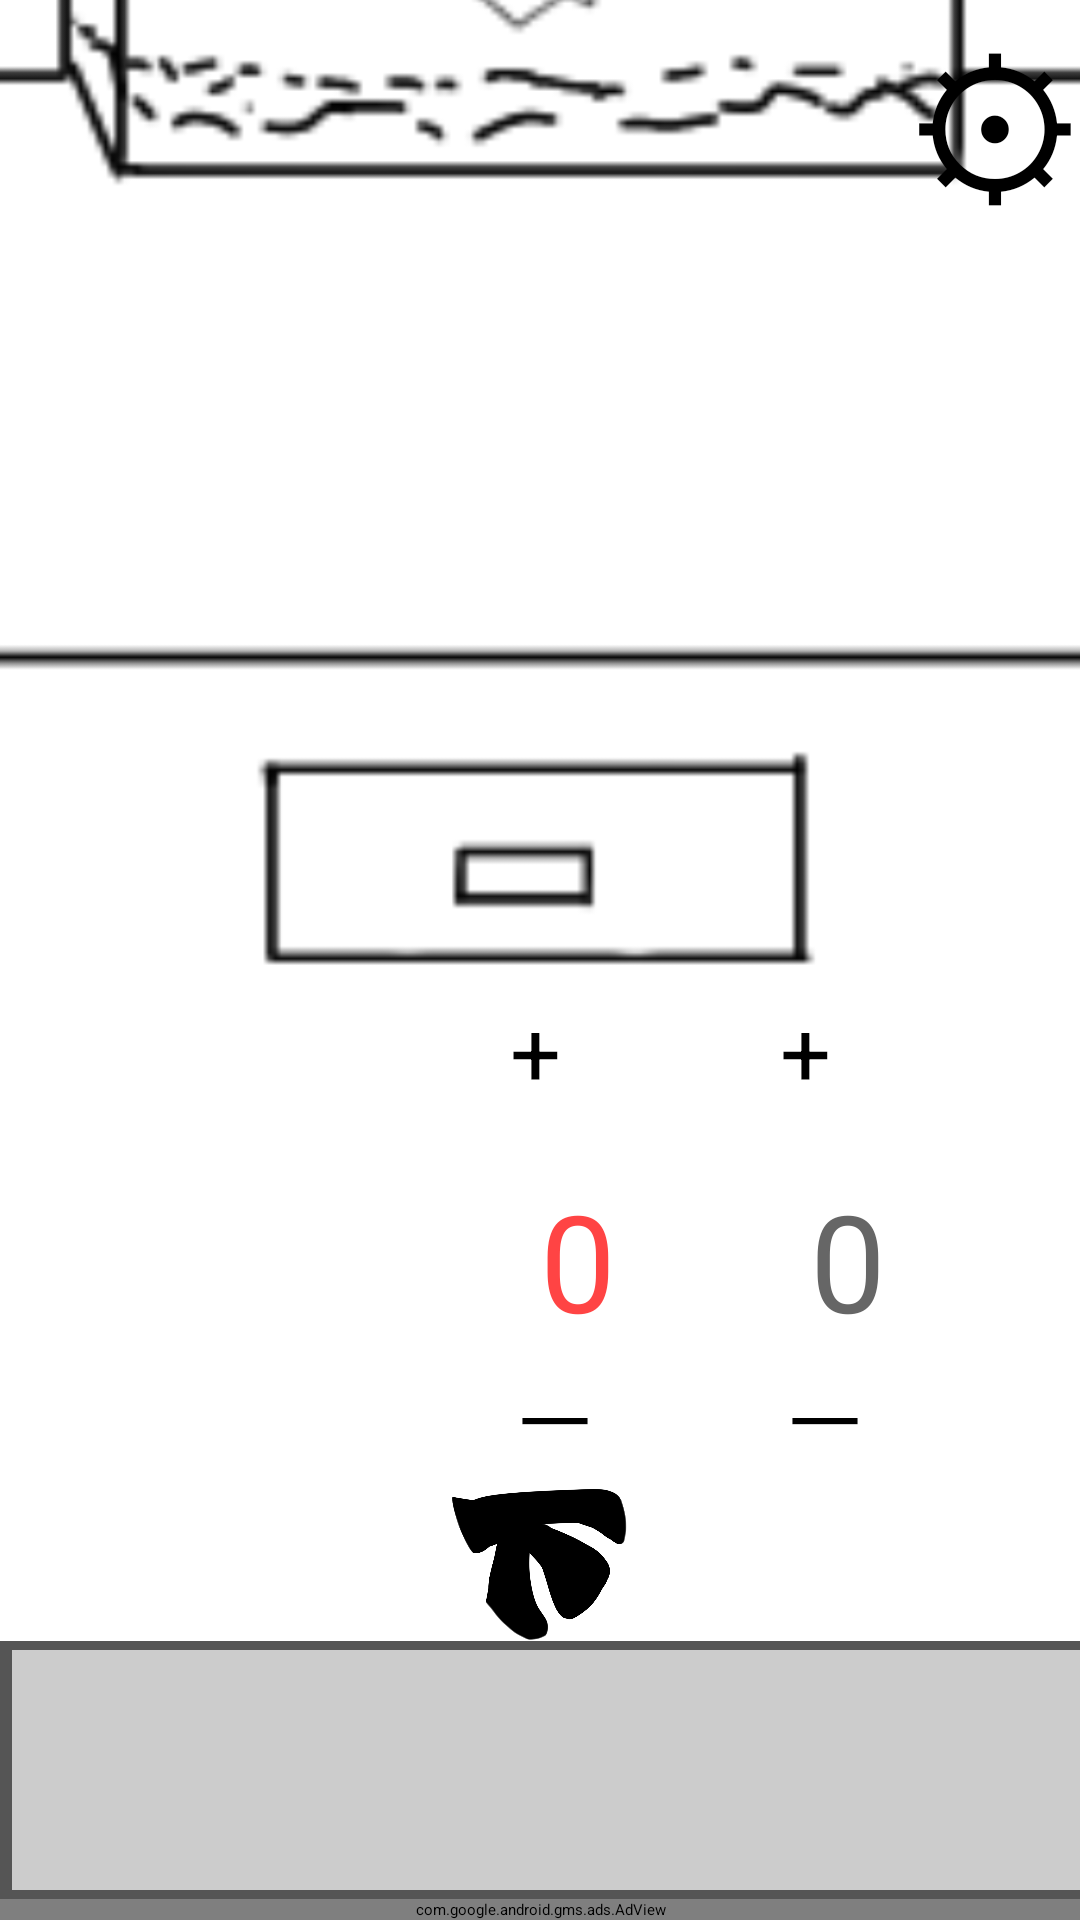

Write the Android layout XML for this screen, with the resource values it uses.
<!-- AndroidManifest.xml: application theme Theme.EscapeGame -->
<!-- res/layout/activity_west_drawerright.xml -->
<?xml version="1.0" encoding="utf-8"?>
<RelativeLayout xmlns:android="http://schemas.android.com/apk/res/android"
    xmlns:app="http://schemas.android.com/apk/res-auto"
    xmlns:tools="http://schemas.android.com/tools"
    android:layout_width="match_parent"
    android:layout_height="match_parent"
    tools:context=".West_drawerright">

    //背景

    <ImageView
        android:id="@+id/backimage"
        android:layout_width="match_parent"
        android:layout_height="match_parent"
        android:contentDescription="@null"
        android:scaleType="centerCrop"
        android:src="@drawable/west_drawerright" />

    <Button
        android:id="@+id/Main"
        android:layout_width="wrap_content"
        android:layout_height="wrap_content"
        android:layout_alignParentEnd="true"
        android:layout_alignParentRight="true"
        android:layout_margin="0sp"
        android:background="#00000000"
        android:minWidth="0dp"
        android:minHeight="0dp"
        android:onClick="onMain"
        android:padding="0dp"
        android:text="⚙"
        android:textColor="#000000"
        android:textSize="60sp" />

    <TableLayout
        android:layout_width="wrap_content"
        android:layout_height="wrap_content"
        android:layout_alignParentRight="true"
        android:layout_centerInParent="true"
        android:layout_marginHorizontal="20sp"
        android:layout_marginVertical="20sp"
        android:paddingTop="200sp">

        <TableRow>

            <Button
                android:id="@+id/lfplusbtn"
                android:layout_width="70sp"
                android:layout_height="60sp"
                android:layout_marginHorizontal="10sp"
                android:backgroundTint="@color/keybutton"
                android:onClick="onLfplusbtn"
                android:text="+"
                android:textColor="@color/black"
                android:textSize="30sp" />

            <Button
                android:id="@+id/riplusbtn"
                android:layout_width="70sp"
                android:layout_height="60sp"
                android:layout_marginHorizontal="10sp"
                android:backgroundTint="@color/keybutton"
                android:onClick="onRiplusbtn"
                android:text="+"
                android:textColor="@color/black"
                android:textSize="30sp" />

        </TableRow>


        <TableRow>

            <TextView
                android:id="@+id/lfnum"
                android:layout_width="70sp"
                android:layout_height="60sp"
                android:layout_marginHorizontal="10sp"
                android:paddingLeft="10sp"
                android:text="0"
                android:textSize="45sp"
                android:textColor="#FF4444"/>

            <TextView
                android:id="@+id/rinum"
                android:layout_width="70sp"
                android:layout_height="60sp"
                android:layout_marginHorizontal="10sp"
                android:paddingLeft="10sp"
                android:text="0"
                android:textSize="45sp"
                android:textColor="#666666"/>

        </TableRow>

        <TableRow>

            <Button
                android:id="@+id/lfminusbtn"
                android:layout_width="70sp"
                android:layout_height="60sp"
                android:layout_marginHorizontal="10sp"
                android:backgroundTint="@color/keybutton"
                android:onClick="onLfminusbtn"
                android:text="－"
                android:textColor="@color/black"
                android:textSize="30sp" />

            <Button
                android:id="@+id/riminusbtn"
                android:layout_width="70sp"
                android:layout_height="60sp"
                android:layout_marginHorizontal="10sp"
                android:backgroundTint="@color/keybutton"
                android:onClick="onRiminusbtn"
                android:text="－"
                android:textColor="@color/black"
                android:textSize="30sp" />

        </TableRow>

    </TableLayout>

    <LinearLayout
        android:layout_width="match_parent"
        android:layout_height="wrap_content"
        android:layout_alignParentBottom="true"
        android:orientation="vertical"
        tools:ignore="ExtraText">


        //視点移動

        <RelativeLayout
            android:layout_width="match_parent"
            android:layout_height="wrap_content">


            <ImageButton
                android:id="@+id/West_drawerleft"
                android:layout_width="60sp"
                android:layout_height="60sp"
                android:layout_centerHorizontal="true"
                android:background="@null"
                android:contentDescription="@null"
                android:onClick="onWest"
                android:scaleType="centerInside"
                android:src="@drawable/arrowdown" />

        </RelativeLayout>


        //アイテム欄

        <HorizontalScrollView
            android:layout_width="match_parent"
            android:layout_height="wrap_content"
            android:background="@color/border"
            android:paddingVertical="3sp">

            <LinearLayout
                android:layout_width="wrap_content"
                android:layout_height="wrap_content"
                android:background="@color/border"
                android:orientation="horizontal"
                android:paddingHorizontal="4sp">

                <LinearLayout
                    android:layout_width="wrap_content"
                    android:layout_height="80sp"
                    android:layout_marginRight="0sp"
                    android:background="@color/box"
                    android:orientation="horizontal">


                    //アイテムのボタンを配置する場所

                    <ImageButton
                        android:id="@+id/itembutton1"
                        android:layout_width="100sp"
                        android:layout_height="match_parent"
                        android:background="@null"
                        android:onClick="onitem1"
                        android:scaleType="centerInside"
                        android:src="@drawable/clear" />

                    <ImageButton
                        android:id="@+id/itembutton2"
                        android:layout_width="100sp"
                        android:layout_height="match_parent"
                        android:background="@null"
                        android:onClick="onitem2"
                        android:scaleType="centerInside"
                        android:src="@drawable/clear" />

                    <ImageButton
                        android:id="@+id/itembutton3"
                        android:layout_width="100sp"
                        android:layout_height="match_parent"
                        android:background="@null"
                        android:onClick="onitem3"
                        android:scaleType="centerInside"
                        android:src="@drawable/clear" />

                    <ImageButton
                        android:id="@+id/itembutton4"
                        android:layout_width="100sp"
                        android:layout_height="match_parent"
                        android:background="@null"
                        android:onClick="onitem4"
                        android:scaleType="centerInside"
                        android:src="@drawable/clear" />

                    <ImageButton
                        android:id="@+id/itembutton5"
                        android:layout_width="100sp"
                        android:layout_height="match_parent"
                        android:background="@null"
                        android:onClick="onitem5"
                        android:scaleType="centerInside"
                        android:src="@drawable/clear" />

                    <ImageButton
                        android:id="@+id/itembutton6"
                        android:layout_width="100sp"
                        android:layout_height="match_parent"
                        android:background="@null"
                        android:onClick="onitem6"
                        android:scaleType="centerInside"
                        android:src="@drawable/clear" />

                    <ImageButton
                        android:id="@+id/itembutton7"
                        android:layout_width="100sp"
                        android:layout_height="match_parent"
                        android:background="@null"
                        android:onClick="onitem7"
                        android:scaleType="centerInside"
                        android:src="@drawable/clear" />

                    <ImageButton
                        android:id="@+id/itembutton8"
                        android:layout_width="100sp"
                        android:layout_height="match_parent"
                        android:background="@null"
                        android:onClick="onitem8"
                        android:scaleType="centerInside"
                        android:src="@drawable/clear" />

                    <ImageButton
                        android:id="@+id/itembutton9"
                        android:layout_width="100sp"
                        android:layout_height="match_parent"
                        android:background="@null"
                        android:onClick="onitem9"
                        android:scaleType="centerInside"
                        android:src="@drawable/clear" />

                    <ImageButton
                        android:id="@+id/itembutton10"
                        android:layout_width="100sp"
                        android:layout_height="match_parent"
                        android:background="@null"
                        android:onClick="onitem10"
                        android:scaleType="centerInside"
                        android:src="@drawable/clear" />

                    <ImageButton
                        android:id="@+id/itembutton11"
                        android:layout_width="100sp"
                        android:layout_height="match_parent"
                        android:background="@null"
                        android:onClick="onitem11"
                        android:scaleType="centerInside"
                        android:src="@drawable/clear" />

                    <ImageButton
                        android:id="@+id/itembutton12"
                        android:layout_width="100sp"
                        android:layout_height="match_parent"
                        android:background="@null"
                        android:onClick="onitem12"
                        android:scaleType="centerInside"
                        android:src="@drawable/clear" />

                </LinearLayout>
            </LinearLayout>
        </HorizontalScrollView>


        <FrameLayout
            android:id="@+id/ad_view_container"
            xmlns:app="http://schemas.android.com/apk/res-auto"
            android:layout_width="match_parent"
            android:layout_height="wrap_content"
            app:layout_constraintBottom_toBottomOf="parent"
            app:layout_constraintEnd_toEndOf="parent"
            app:layout_constraintStart_toStartOf="parent">

            <com.google.android.gms.ads.AdView
                android:id="@+id/adView"
                xmlns:ads="http://schemas.android.com/apk/res-auto"
                android:layout_width="match_parent"
                android:layout_height="wrap_content"
                ads:adSize="BANNER"
                ads:adUnitId="@string/adaptive_banner_ad_unit_id" />
        </FrameLayout>

    </LinearLayout>
</RelativeLayout>
<!-- resources referenced by this layout -->
<resources>
  <color name="black">#FF000000</color>
  <color name="border">#555555</color>
  <color name="box">#cccccc</color>
  <color name="keybutton">#00B8B8B8</color>
  <!-- drawable arrowdown: png bitmap (drawable, 71284 bytes) -->
  <!-- drawable clear: png bitmap (drawable, 10537 bytes) -->
  <!-- drawable west_drawerright: png bitmap (drawable, 70508 bytes) -->
  <string name="adaptive_banner_ad_unit_id">ca-app-pub-3940256099942544/6300978111</string>
</resources>
